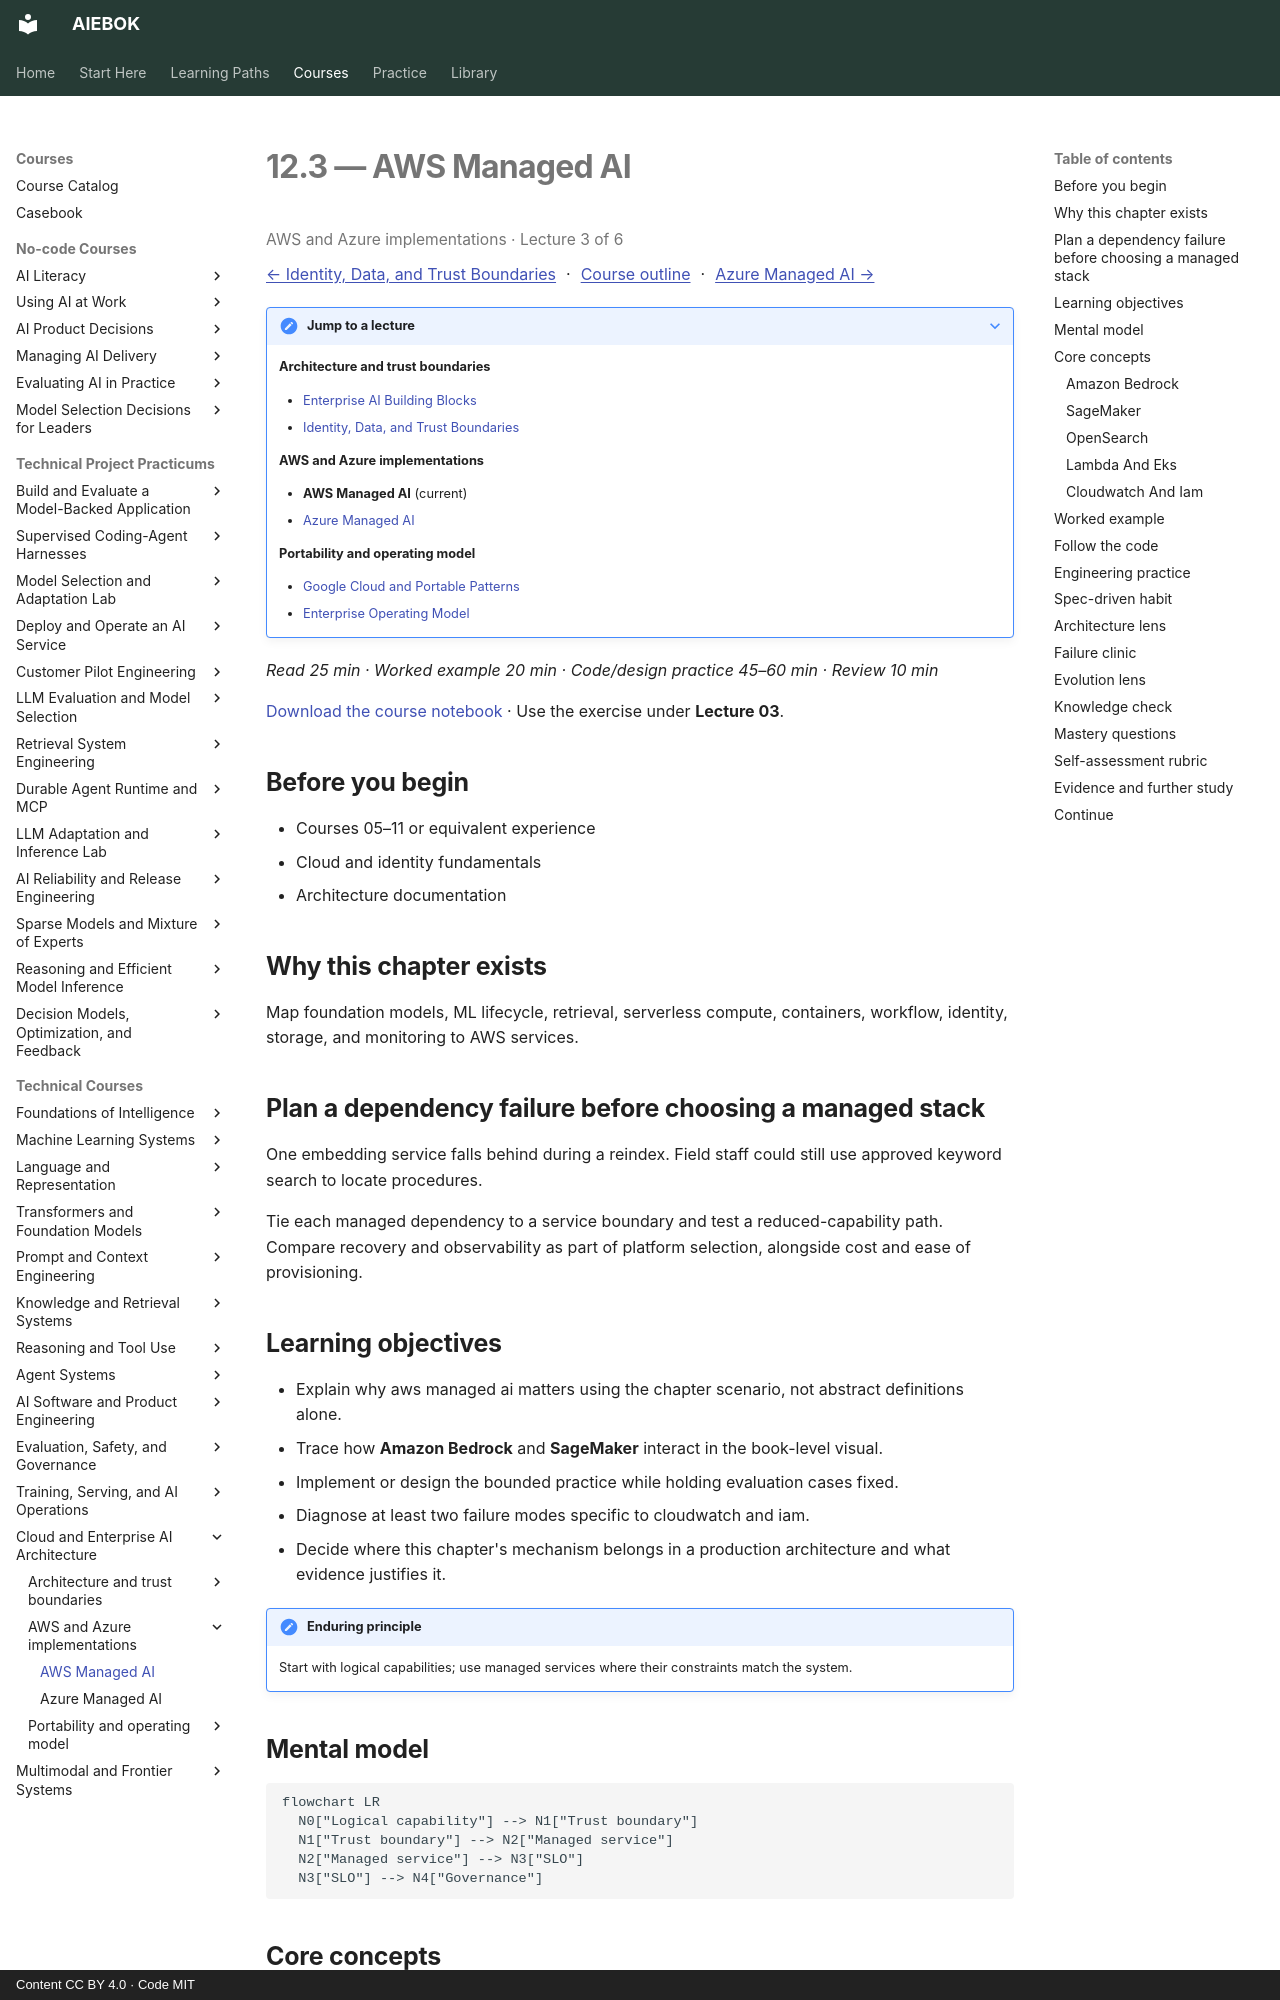

repository: mahalingam-inapp/aiebok · page: books/12-cloud-and-enterprise-ai-architecture/03-aws-managed-ai/index.html · generator: mkdocs · copyright: Content CC BY 4.0 · Code MIT

# 12.3 — AWS Managed AI

<p class="study-position" data-course="12-cloud-and-enterprise-ai-architecture" data-lecture="03-aws-managed-ai.md">AWS and Azure implementations · Lecture 3 of 6</p>

[← Identity, Data, and Trust Boundaries](02-identity-data-and-trust-boundaries.md) · [Course outline](index.md#course-outline){ .study-overview } · [Azure Managed AI →](04-azure-managed-ai.md)
{: .study-directions }

??? note "Jump to a lecture"

    **Architecture and trust boundaries**

    - [Enterprise AI Building Blocks](01-enterprise-ai-building-blocks.md)
    - [Identity, Data, and Trust Boundaries](02-identity-data-and-trust-boundaries.md)

    **AWS and Azure implementations**

    - **AWS Managed AI** (current)
    - [Azure Managed AI](04-azure-managed-ai.md)

    **Portability and operating model**

    - [Google Cloud and Portable Patterns](05-google-cloud-and-portable-patterns.md)
    - [Enterprise Operating Model](06-enterprise-operating-model.md)

*Read 25 min · Worked example 20 min · Code/design practice 45–60 min · Review 10 min*

[Download the course notebook](../../assets/notebooks/12-cloud-and-enterprise-ai-architecture.ipynb){ download } · Use the exercise under **Lecture 03**.

## Before you begin

- Courses 05–11 or equivalent experience
- Cloud and identity fundamentals
- Architecture documentation

## Why this chapter exists

Map foundation models, ML lifecycle, retrieval, serverless compute, containers, workflow, identity, storage, and monitoring to AWS services.

## Plan a dependency failure before choosing a managed stack

One embedding service falls behind during a reindex. Field staff could still use approved keyword search to locate procedures.

Tie each managed dependency to a service boundary and test a reduced-capability path. Compare recovery and observability as part of platform selection, alongside cost and ease of provisioning.

## Learning objectives

- Explain why aws managed ai matters using the chapter scenario, not abstract definitions alone.
- Trace how **Amazon Bedrock** and **SageMaker** interact in the book-level visual.
- Implement or design the bounded practice while holding evaluation cases fixed.
- Diagnose at least two failure modes specific to cloudwatch and iam.
- Decide where this chapter's mechanism belongs in a production architecture and what evidence justifies it.

!!! note "Enduring principle"
    Start with logical capabilities; use managed services where their constraints match the system.

## Mental model

```mermaid
flowchart LR
  N0["Logical capability"] --> N1["Trust boundary"]
  N1["Trust boundary"] --> N2["Managed service"]
  N2["Managed service"] --> N3["SLO"]
  N3["SLO"] --> N4["Governance"]
```

## Core concepts

The concepts form a system, not a vocabulary list. Read each section below before attempting the practice exercise.
